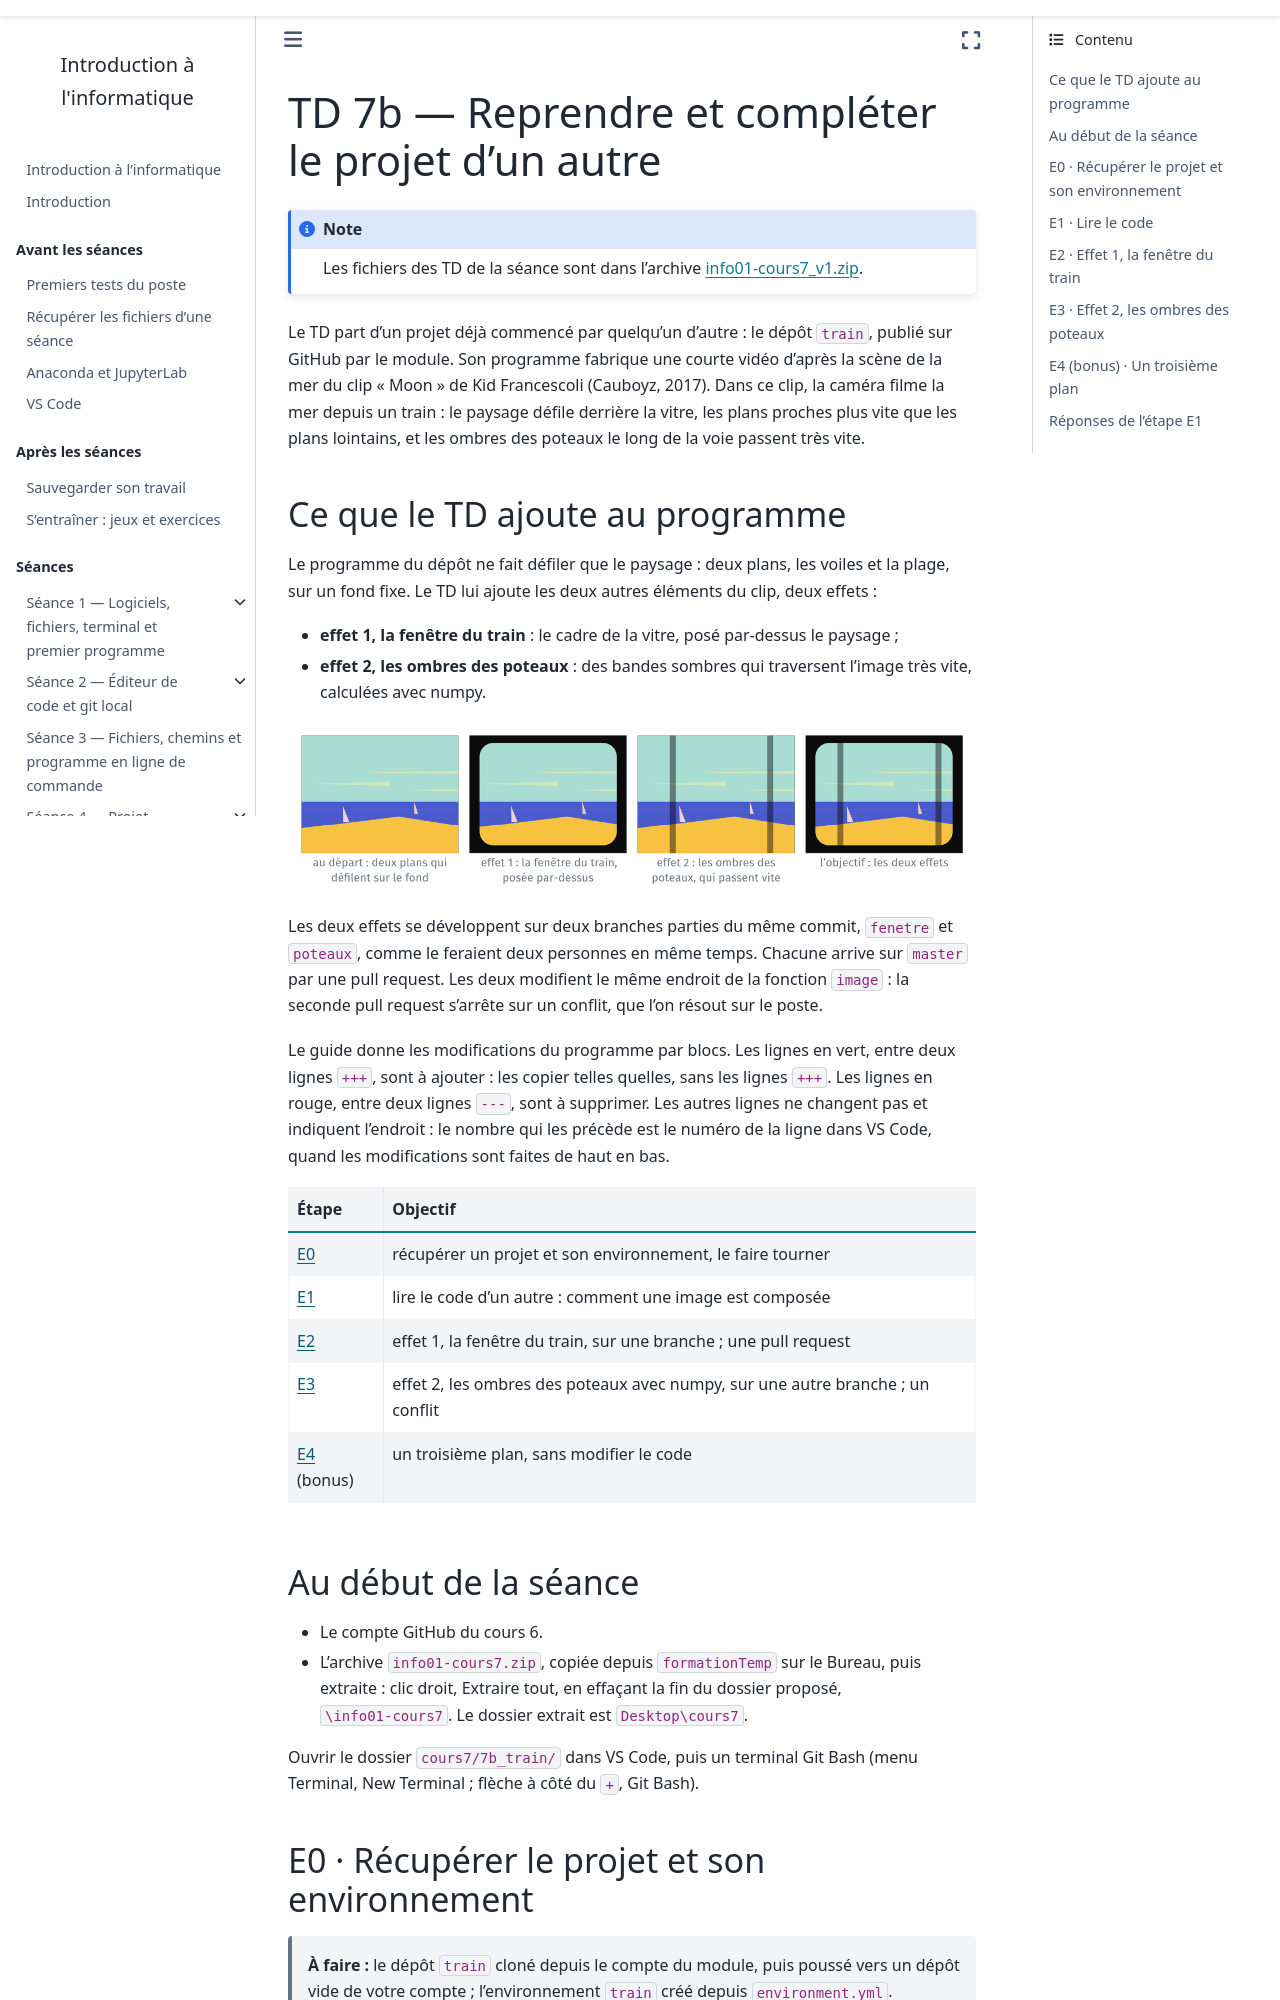

repository: geodata-ing1-info-01/cours-info-01 · page: cours7/notebook/td/7b_train/guide.html · generator: sphinx

---
title: "TD 7b — Reprendre et compléter le projet d'un autre"
subtitle: Guide détaillé, étape par étape
jupytext:
  text_representation:
    extension: .md
    format_name: myst
kernelspec:
  name: python3
  display_name: Python 3
---

Le TD part d'un projet déjà commencé par quelqu'un d'autre : le dépôt
`train`, publié sur GitHub par le module. Son programme fabrique une courte
vidéo d'après la scène de la mer du clip « Moon » de Kid Francescoli
(Cauboyz, 2017). Dans ce clip, la caméra filme la mer depuis un train : le
paysage défile derrière la vitre, les plans proches plus vite que les plans
lointains, et les ombres des poteaux le long de la voie passent très vite.

## Ce que le TD ajoute au programme

Le programme du dépôt ne fait défiler que le paysage : deux plans, les
voiles et la plage, sur un fond fixe. Le TD lui ajoute les deux autres
éléments du clip, deux effets :

- **effet 1, la fenêtre du train** : le cadre de la vitre, posé par-dessus
  le paysage ;
- **effet 2, les ombres des poteaux** : des bandes sombres qui traversent
  l'image très vite, calculées avec numpy.

![Au départ, chaque effet seul, puis les deux : l'image numéro 3 de la vidéo](illustrations/effets.png)

Les deux effets se développent sur deux branches parties du même commit,
`fenetre` et `poteaux`, comme le feraient deux personnes en même temps.
Chacune arrive sur `master` par une pull request. Les deux modifient le
même endroit de la fonction `image` : la seconde pull request s'arrête sur
un conflit, que l'on résout sur le poste.

Le guide donne les modifications du programme par blocs. Les lignes en
vert, entre deux lignes `+++`, sont à ajouter : les copier telles quelles,
sans les lignes `+++`. Les lignes en rouge, entre deux lignes `---`, sont à
supprimer. Les autres lignes ne changent pas et indiquent l'endroit : le
nombre qui les précède est le numéro de la ligne dans VS Code, quand les
modifications sont faites de haut en bas.

| Étape | Objectif |
|---|---|
| [E0](#e0-récupérer-le-projet-et-son-environnement) | récupérer un projet et son environnement, le faire tourner |
| [E1](#e1-lire-le-code) | lire le code d'un autre : comment une image est composée |
| [E2](#e2-effet-1-la-fenêtre-du-train) | effet 1, la fenêtre du train, sur une branche ; une pull request |
| [E3](#e3-effet-2-les-ombres-des-poteaux) | effet 2, les ombres des poteaux avec numpy, sur une autre branche ; un conflit |
| [E4](#e4-bonus-un-troisième-plan) (bonus) | un troisième plan, sans modifier le code |

## Au début de la séance

- Le compte GitHub du cours 6.
- L'archive `info01-cours7.zip`, copiée depuis `formationTemp` sur le
  Bureau, puis extraite : clic droit, Extraire tout, en effaçant la fin du
  dossier proposé, `\info01-cours7`. Le dossier extrait est
  `Desktop\cours7`.

Ouvrir le dossier `cours7/7b_train/` dans VS Code, puis un terminal Git Bash
(menu Terminal, New Terminal ; flèche à côté du `+`, Git Bash).
